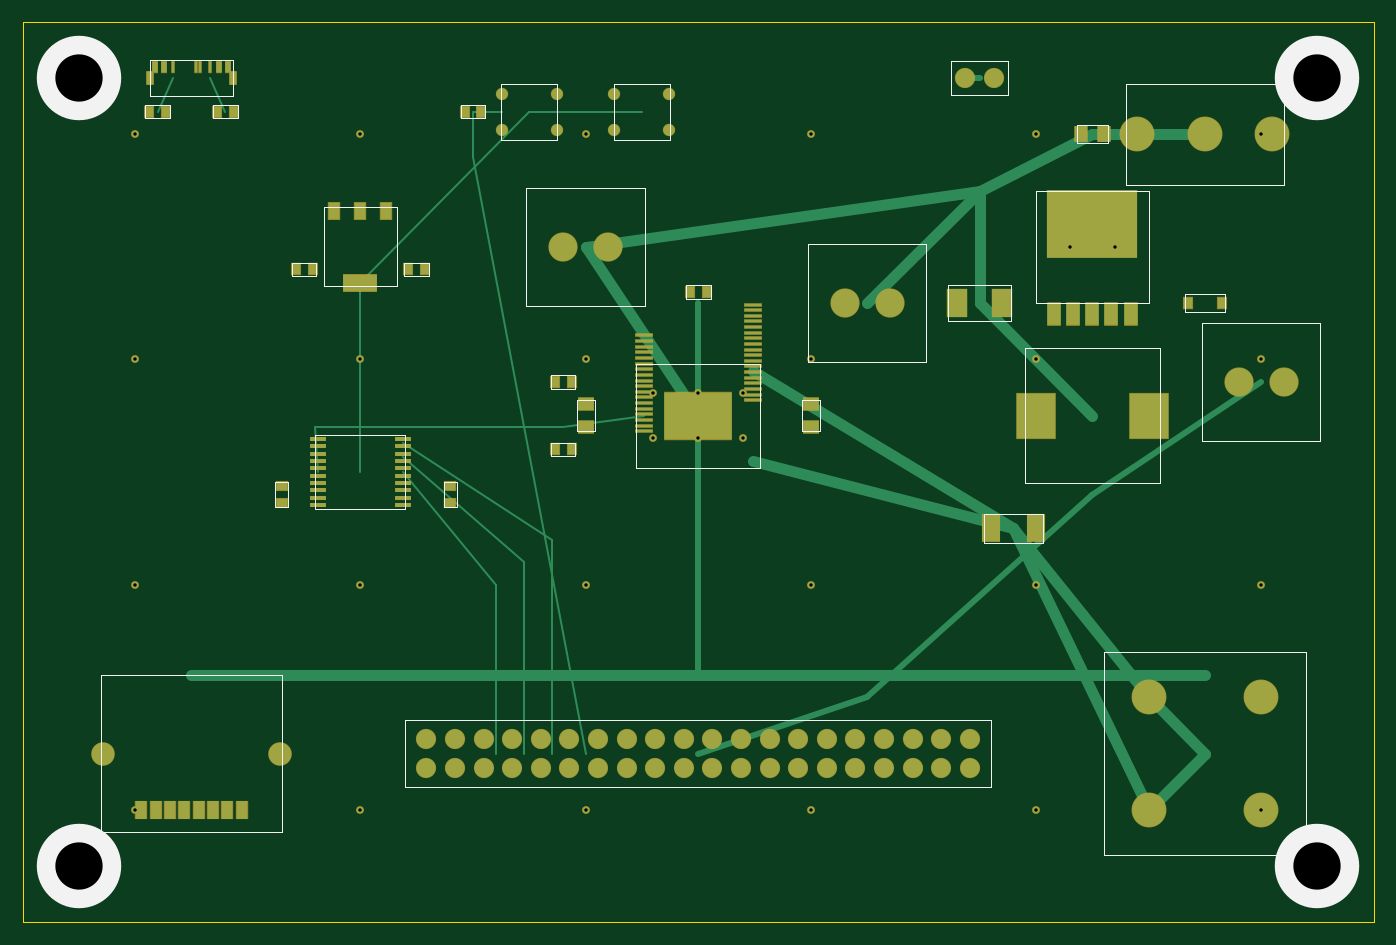
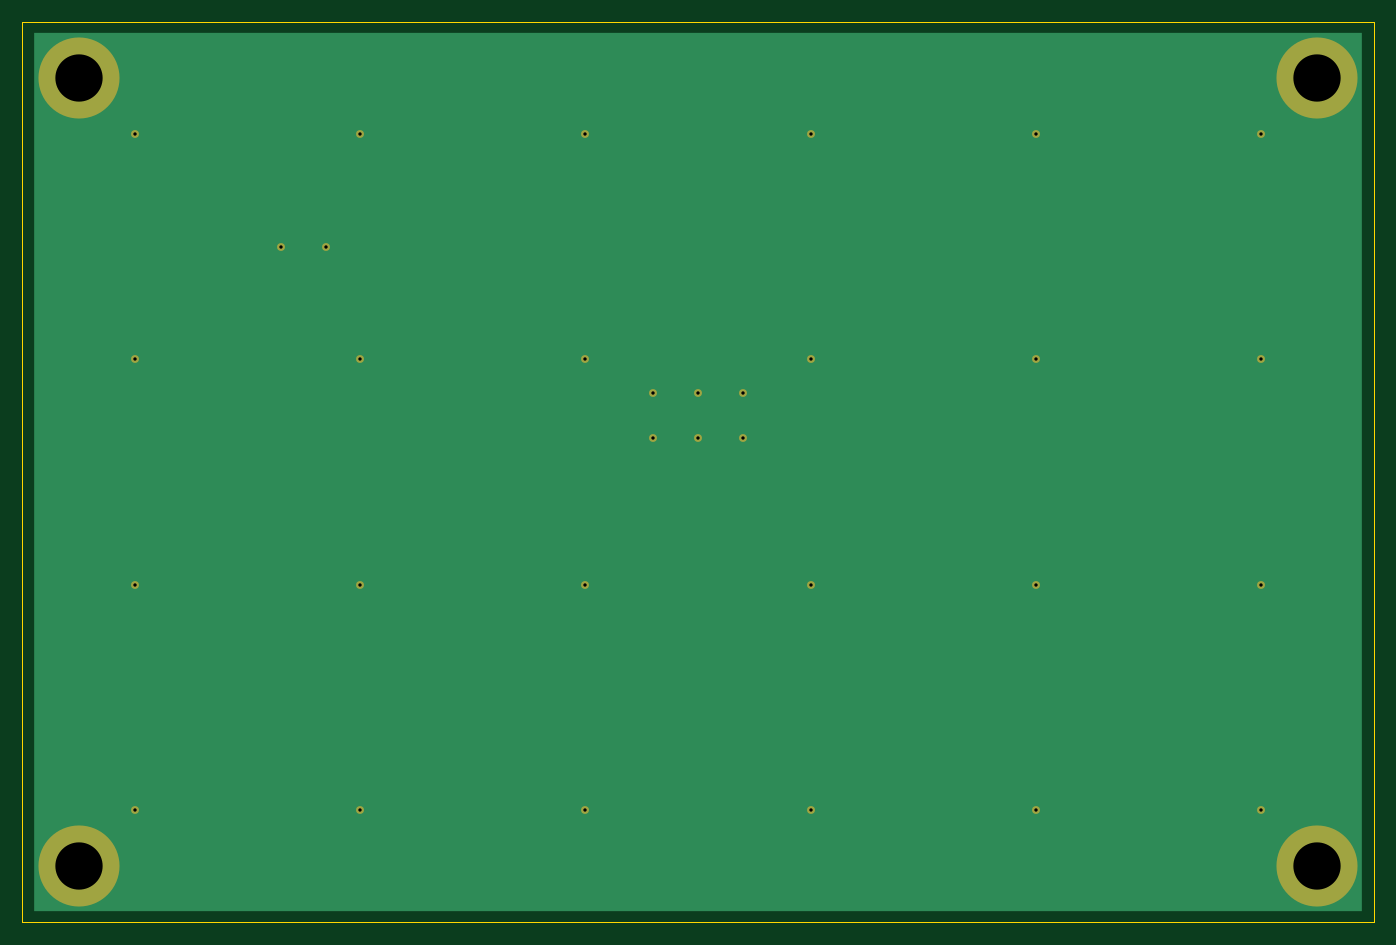
Circuit board: 8 layer files. Board 120.0 x 80.0 mm.
- bottom_copper: koe-sub-B_Cu.gbr (1147 bytes)
- bottom_mask: koe-sub-B_Mask.gbr (1096 bytes)
- bottom_silk: koe-sub-B_SilkS.gbr (55 bytes)
- outline: koe-sub-Edge_Cuts.gbr (153 bytes)
- top_copper: koe-sub-F_Cu.gbr (8762 bytes)
- top_mask: koe-sub-F_Mask.gbr (6734 bytes)
- top_silk: koe-sub-F_SilkS.gbr (6745 bytes)
- drill: koe-sub.drl (620 bytes)

=== bottom_copper: koe-sub-B_Cu.gbr ===
%FSLAX46Y46*%
%MOMM*%
G04 Koe SUB B.Cu*
%LPD*%
%ADD10C,7.000*%
%ADD11C,0.600*%
%ADD12R,118.000X78.000*%
D10*
X5000000Y5000000D03*
D10*
X115000000Y5000000D03*
D10*
X5000000Y75000000D03*
D10*
X115000000Y75000000D03*
D11*
X10000000Y10000000D03*
D11*
X30000000Y10000000D03*
D11*
X50000000Y10000000D03*
D11*
X70000000Y10000000D03*
D11*
X90000000Y10000000D03*
D11*
X110000000Y10000000D03*
D11*
X10000000Y30000000D03*
D11*
X30000000Y30000000D03*
D11*
X50000000Y30000000D03*
D11*
X70000000Y30000000D03*
D11*
X90000000Y30000000D03*
D11*
X110000000Y30000000D03*
D11*
X10000000Y50000000D03*
D11*
X30000000Y50000000D03*
D11*
X50000000Y50000000D03*
D11*
X70000000Y50000000D03*
D11*
X90000000Y50000000D03*
D11*
X110000000Y50000000D03*
D11*
X10000000Y70000000D03*
D11*
X30000000Y70000000D03*
D11*
X50000000Y70000000D03*
D11*
X70000000Y70000000D03*
D11*
X90000000Y70000000D03*
D11*
X110000000Y70000000D03*
D11*
X56000000Y43000000D03*
D11*
X60000000Y43000000D03*
D11*
X64000000Y43000000D03*
D11*
X56000000Y47000000D03*
D11*
X60000000Y47000000D03*
D11*
X64000000Y47000000D03*
D11*
X93000000Y60000000D03*
D11*
X97000000Y60000000D03*
D12*
X60000000Y40000000D03*
M02*

=== bottom_mask: koe-sub-B_Mask.gbr ===
%FSLAX46Y46*%
%MOMM*%
G04 Koe SUB B.Mask*
%LPD*%
%ADD10C,7.200*%
%ADD11C,0.700*%
D10*
X5000000Y5000000D03*
D10*
X115000000Y5000000D03*
D10*
X5000000Y75000000D03*
D10*
X115000000Y75000000D03*
D11*
X10000000Y10000000D03*
D11*
X30000000Y10000000D03*
D11*
X50000000Y10000000D03*
D11*
X70000000Y10000000D03*
D11*
X90000000Y10000000D03*
D11*
X110000000Y10000000D03*
D11*
X10000000Y30000000D03*
D11*
X30000000Y30000000D03*
D11*
X50000000Y30000000D03*
D11*
X70000000Y30000000D03*
D11*
X90000000Y30000000D03*
D11*
X110000000Y30000000D03*
D11*
X10000000Y50000000D03*
D11*
X30000000Y50000000D03*
D11*
X50000000Y50000000D03*
D11*
X70000000Y50000000D03*
D11*
X90000000Y50000000D03*
D11*
X110000000Y50000000D03*
D11*
X10000000Y70000000D03*
D11*
X30000000Y70000000D03*
D11*
X50000000Y70000000D03*
D11*
X70000000Y70000000D03*
D11*
X90000000Y70000000D03*
D11*
X110000000Y70000000D03*
D11*
X56000000Y43000000D03*
D11*
X60000000Y43000000D03*
D11*
X64000000Y43000000D03*
D11*
X56000000Y47000000D03*
D11*
X60000000Y47000000D03*
D11*
X64000000Y47000000D03*
D11*
X93000000Y60000000D03*
D11*
X97000000Y60000000D03*
M02*

=== bottom_silk: koe-sub-B_SilkS.gbr ===
%FSLAX46Y46*%
%MOMM*%
G04 Koe SUB B.SilkS*
%LPD*%
M02*

=== outline: koe-sub-Edge_Cuts.gbr ===
%FSLAX46Y46*%
%MOMM*%
G04 Koe SUB Edge.Cuts*
%LPD*%
%ADD10C,0.050*%
D10*
X0Y0D02*
X120000000Y0D01*
X120000000Y80000000D01*
X0Y80000000D01*
X0Y0D01*
M02*

=== top_copper: koe-sub-F_Cu.gbr (8762 bytes, source omitted) ===
=== top_mask: koe-sub-F_Mask.gbr (6734 bytes, source omitted) ===
=== top_silk: koe-sub-F_SilkS.gbr (6745 bytes, source omitted) ===
=== drill: koe-sub.drl ===
M48
; Koe SUB 120x80mm TPA3255
FMAT,2
METRIC,TZ
T1C4.200
T2C0.300
%
T1
X5.000Y5.000
X115.000Y5.000
X5.000Y75.000
X115.000Y75.000
T2
X10.000Y10.000
X30.000Y10.000
X50.000Y10.000
X70.000Y10.000
X90.000Y10.000
X110.000Y10.000
X10.000Y30.000
X30.000Y30.000
X50.000Y30.000
X70.000Y30.000
X90.000Y30.000
X110.000Y30.000
X10.000Y50.000
X30.000Y50.000
X50.000Y50.000
X70.000Y50.000
X90.000Y50.000
X110.000Y50.000
X10.000Y70.000
X30.000Y70.000
X50.000Y70.000
X70.000Y70.000
X90.000Y70.000
X110.000Y70.000
X56.000Y43.000
X60.000Y43.000
X64.000Y43.000
X56.000Y47.000
X60.000Y47.000
X64.000Y47.000
X93.000Y60.000
X97.000Y60.000
M30
